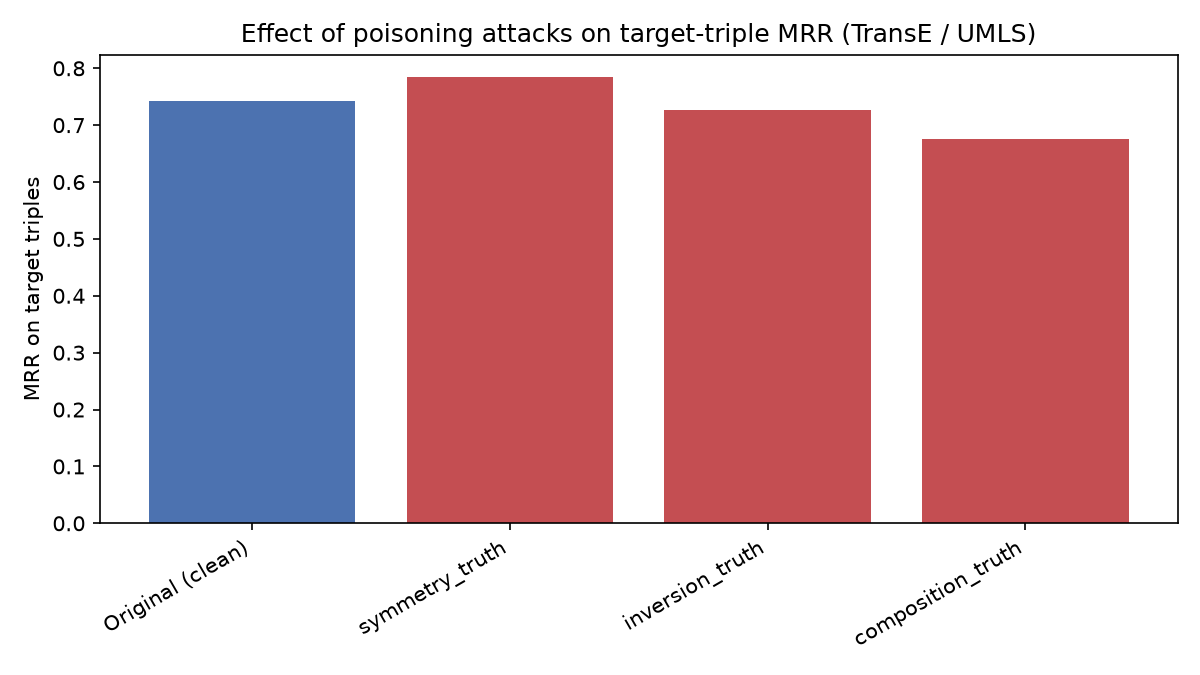

Values plotted in this chart, from the file beside it:
run, MRR, Hits@1, Hits@10, MRR_drop_%
Original (clean), 0.7418, 0.5867, 1.0, 
symmetry_truth, 0.785, 0.6585, 0.9956, -5.824
inversion_truth, 0.726, 0.5692, 0.9842, 2.122
composition_truth, 0.6751, 0.5018, 0.9597, 8.986
